Run: headless pygame with SDL's dummy video driver; simulated clock (each Clock.tick advances the game by its frame time, no real sleeping); random seed 0; keys injected as events and as key.get_pressed() state; mouse plan: one left click at the window centre at the start of phase 2, then a move to the lower-right quarter at the start of phase 3.
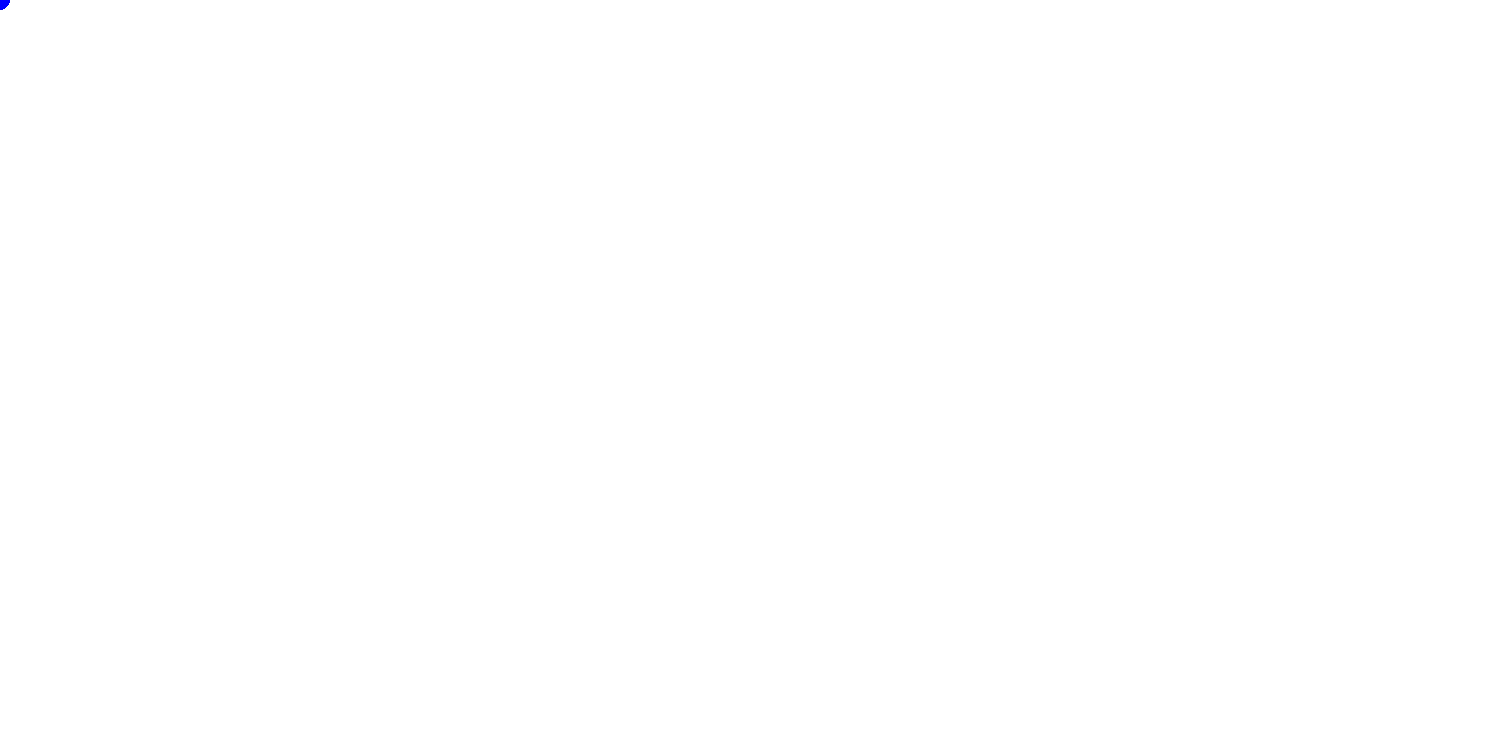
Frame 1 of 4 · flips 1–60 · no input
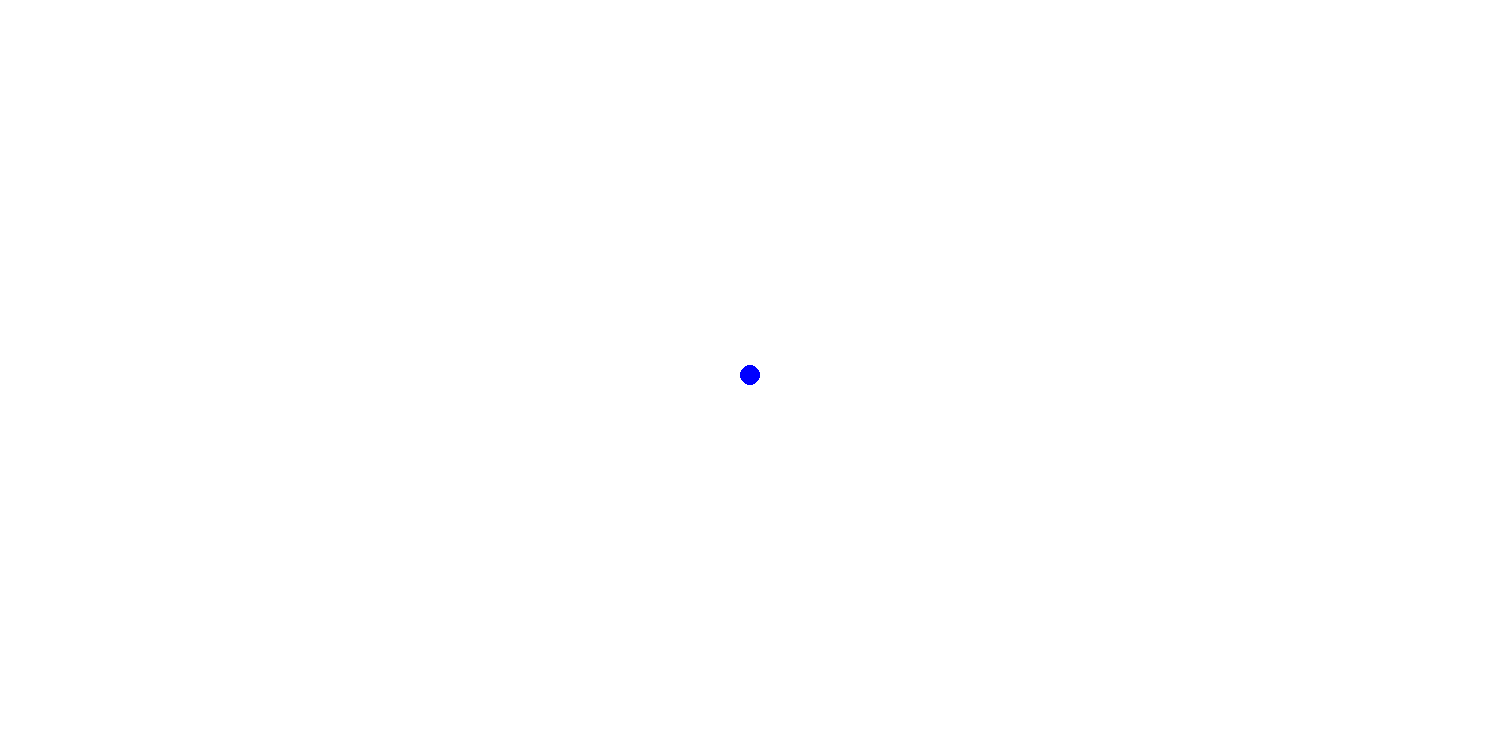
Frame 2 of 4 · flips 61–180 · clicked the window centre · tapped SPACE, RETURN · held RIGHT (→), D
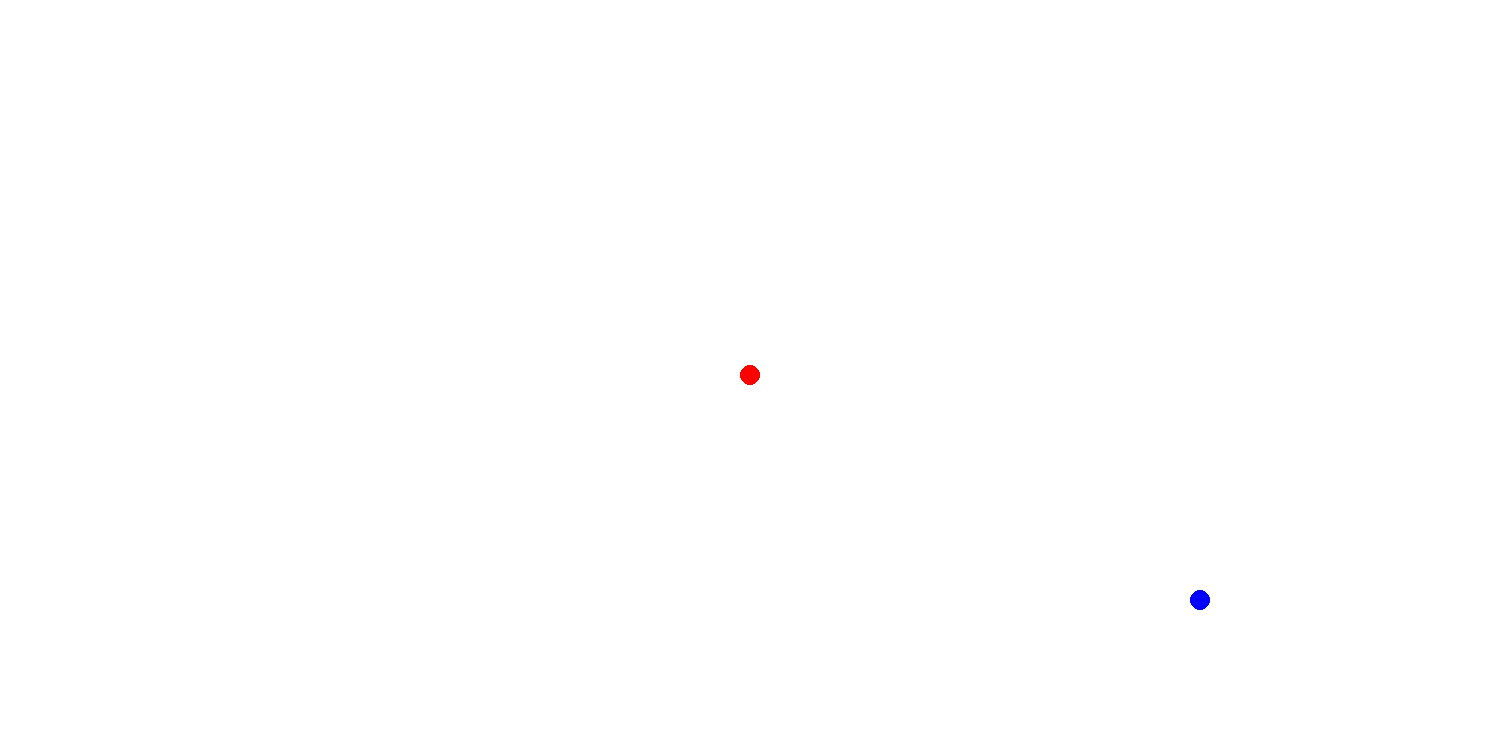
Frame 3 of 4 · flips 181–300 · moved the mouse to the lower-right quarter · held DOWN (↓), S
Frame 4 of 4 · flips 301–420 · held LEFT (←), A, UP (↑), W · screen unchanged from frame 3, image omitted

The pygame program that drew these frames:

import pygame
import time

background_colour = (255,255,255)
red = (255,0,0)
blue = (0,0,255)
green = (0,255,0)
(width, height) = (1500, 750)


def cart_dist(pos1, pos2):
    return ((pos1[0] - pos2[0])**2 + (pos1[1] - pos2[1])**2) ** 0.5

class GameGUI:

    def __init__(self):
        pygame.init()
        pygame.display.set_caption('TD game')
        self.screen = pygame.display.set_mode([width, height])
        self.screen.fill(background_colour)
        self.pos = (0, 0)
        self.circle_list = []
        self.running = True

    def math_function(self, option):
        pass

    def main_loop(self):
        while self.running:
            self.handle_inputs()
            self.draw()

        pygame.quit()

    def handle_inputs(self):

        for event in pygame.event.get():
            if event.type == pygame.QUIT:
                self.running = False

        if pygame.mouse.get_pressed()[0]:
            print('click')
            self.pos = pygame.mouse.get_pos()
            print(self.pos)
            if not any(cart_dist(self.pos, existing_pos) < 15 for existing_pos in self.circle_list):
                self.circle_list.append(self.pos)
            time.sleep(0.075)


    def handle_append(self):
        pass

    def draw(self):
        self.draw_background()
        self.draw_towers()

        pygame.display.flip()

    def draw_background(self):
        self.screen.fill(background_colour)

    def draw_towers(self):
        self.pos = pygame.mouse.get_pos()
        for x, y in self.circle_list:
            pygame.draw.circle(self.screen, red, (x, y), 10)
        pygame.draw.circle(self.screen, blue, (self.pos[0], self.pos[1]), 10)



if __name__ == "__main__":
    game = GameGUI()
    game.main_loop()
